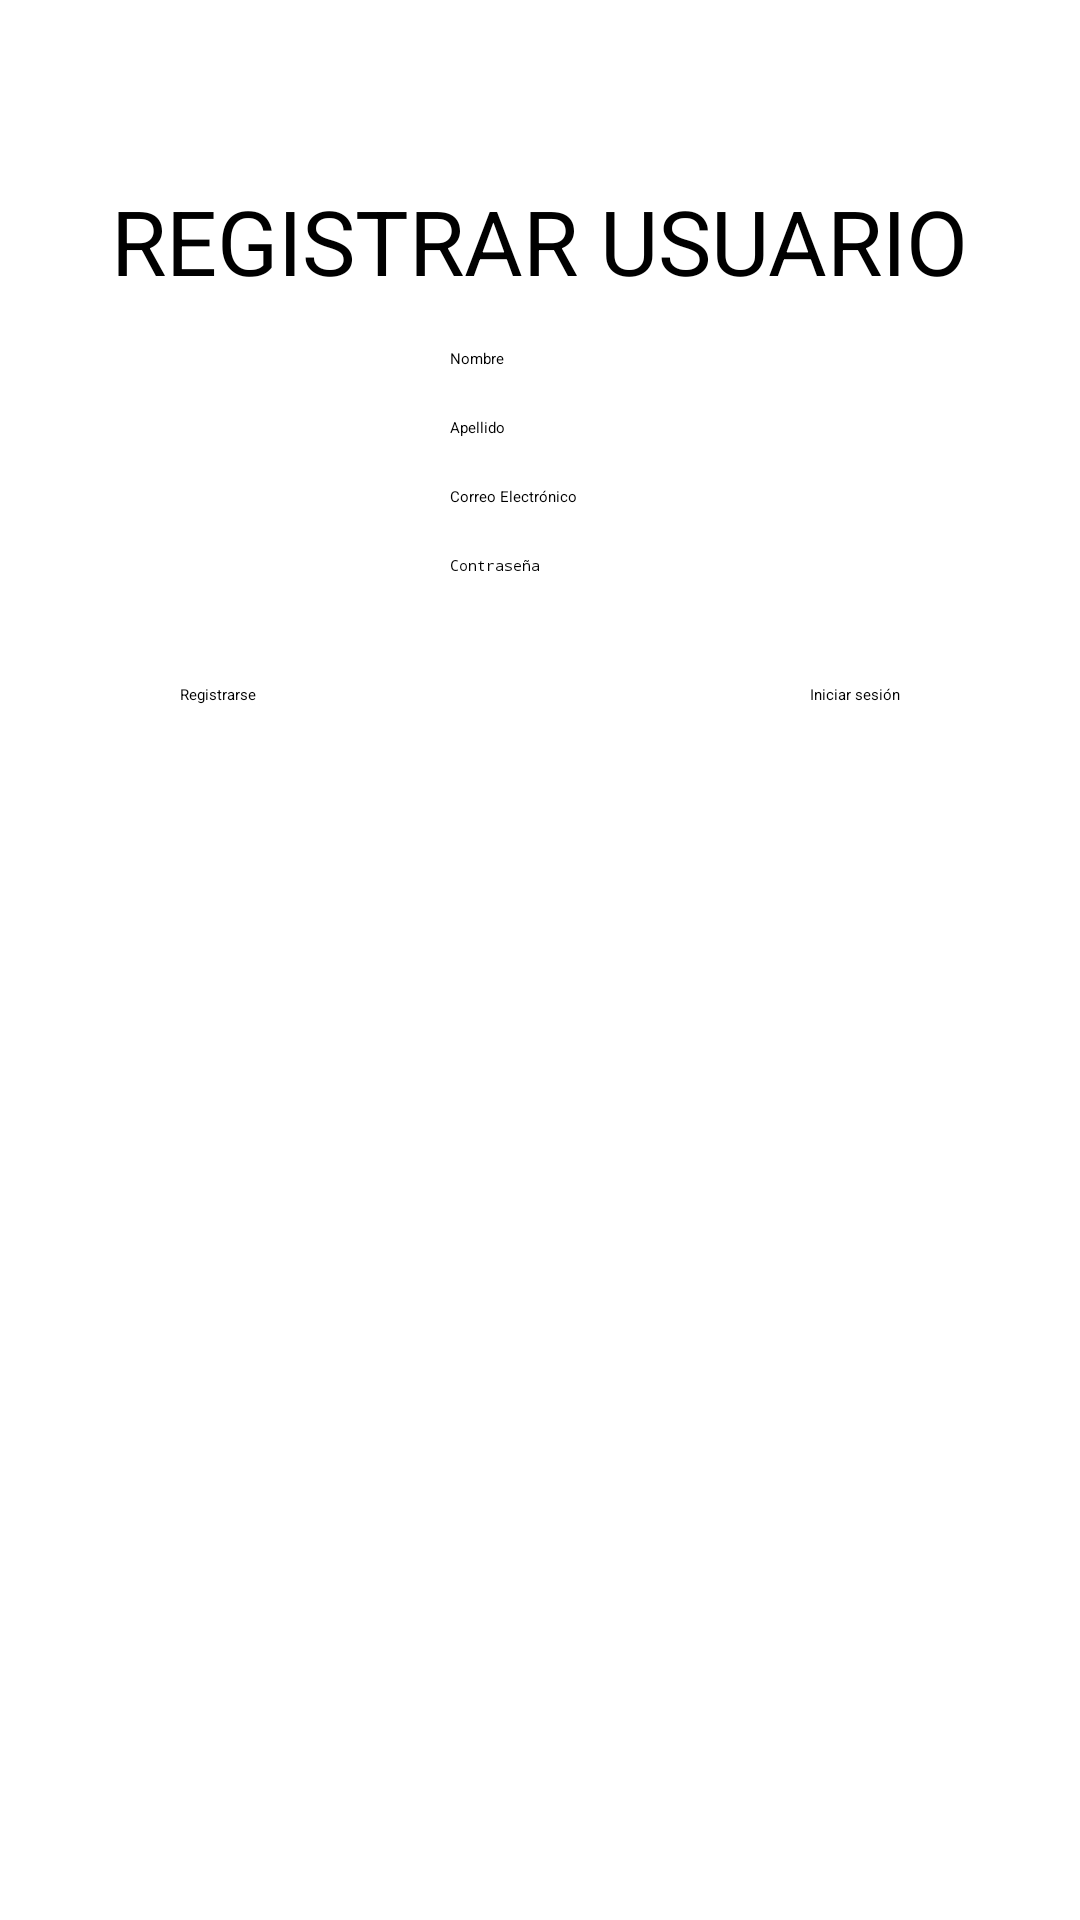

The Android layout XML behind this screen, and the referenced resources:
<!-- AndroidManifest.xml: application theme Theme.Trabajo_Final -->
<!-- res/layout/activity_registro.xml -->
<?xml version="1.0" encoding="utf-8"?>
<androidx.constraintlayout.widget.ConstraintLayout xmlns:android="http://schemas.android.com/apk/res/android"
    xmlns:app="http://schemas.android.com/apk/res-auto"
    xmlns:tools="http://schemas.android.com/tools"
    android:id="@+id/main"
    android:layout_width="match_parent"
    android:layout_height="match_parent"
    tools:context=".RegistroActivity">

    <EditText
        android:id="@+id/nombre_usu"
        android:layout_width="wrap_content"
        android:layout_height="wrap_content"
        android:layout_marginTop="116dp"
        android:ems="10"
        android:hint="Nombre"
        android:inputType="text"
        app:layout_constraintEnd_toEndOf="parent"
        app:layout_constraintStart_toStartOf="parent"
        app:layout_constraintTop_toTopOf="parent" />

    <EditText
        android:id="@+id/apellido_usu"
        android:layout_width="wrap_content"
        android:layout_height="wrap_content"
        android:layout_marginTop="16dp"
        android:ems="10"
        android:hint="Apellido"
        android:inputType="text"
        app:layout_constraintEnd_toEndOf="parent"
        app:layout_constraintStart_toStartOf="parent"
        app:layout_constraintTop_toBottomOf="@+id/nombre_usu" />

    <EditText
        android:id="@+id/correo_regis"
        android:layout_width="wrap_content"
        android:layout_height="wrap_content"
        android:layout_marginTop="16dp"
        android:ems="10"
        android:hint="Correo Electrónico"
        android:inputType="textEmailAddress"
        app:layout_constraintEnd_toEndOf="parent"
        app:layout_constraintStart_toStartOf="parent"
        app:layout_constraintTop_toBottomOf="@+id/apellido_usu" />

    <EditText
        android:id="@+id/contrasena_regis"
        android:layout_width="wrap_content"
        android:layout_height="wrap_content"
        android:layout_marginTop="16dp"
        android:ems="10"
        android:hint="Contraseña"
        android:inputType="textPassword"
        app:layout_constraintEnd_toEndOf="parent"
        app:layout_constraintStart_toStartOf="parent"
        app:layout_constraintTop_toBottomOf="@+id/correo_regis" />

    <TextView
        android:id="@+id/textView"
        android:layout_width="wrap_content"
        android:layout_height="wrap_content"
        android:layout_marginTop="60dp"
        android:text="REGISTRAR USUARIO"
        android:textSize="30sp"
        app:layout_constraintEnd_toEndOf="parent"
        app:layout_constraintStart_toStartOf="parent"
        app:layout_constraintTop_toTopOf="parent" />

    <Button
        android:id="@+id/Registrar_Usuario1"
        android:layout_width="wrap_content"
        android:layout_height="wrap_content"
        android:layout_marginStart="60dp"
        android:layout_marginTop="36dp"
        android:text="Registrarse"
        app:layout_constraintStart_toStartOf="parent"
        app:layout_constraintTop_toBottomOf="@+id/contrasena_regis" />

    <Button
        android:id="@+id/Iniciar_Sesion1"
        android:layout_width="wrap_content"
        android:layout_height="wrap_content"
        android:layout_marginTop="36dp"
        android:layout_marginEnd="60dp"
        android:onClick="Intent"
        android:text="Iniciar sesión"
        app:layout_constraintEnd_toEndOf="parent"
        app:layout_constraintTop_toBottomOf="@+id/contrasena_regis" />
</androidx.constraintlayout.widget.ConstraintLayout>
<!-- resources referenced by this layout -->
<resources>
  <style name="Theme.Trabajo_Final" parent="Base.Theme.Trabajo_Final">
      
      <item name="android:navigationBarColor">@android:color/transparent</item>
      <item name="android:statusBarColor">@android:color/transparent</item>
      <item name="android:windowLightStatusBar">?attr/isLightTheme</item>
    </style>
</resources>
